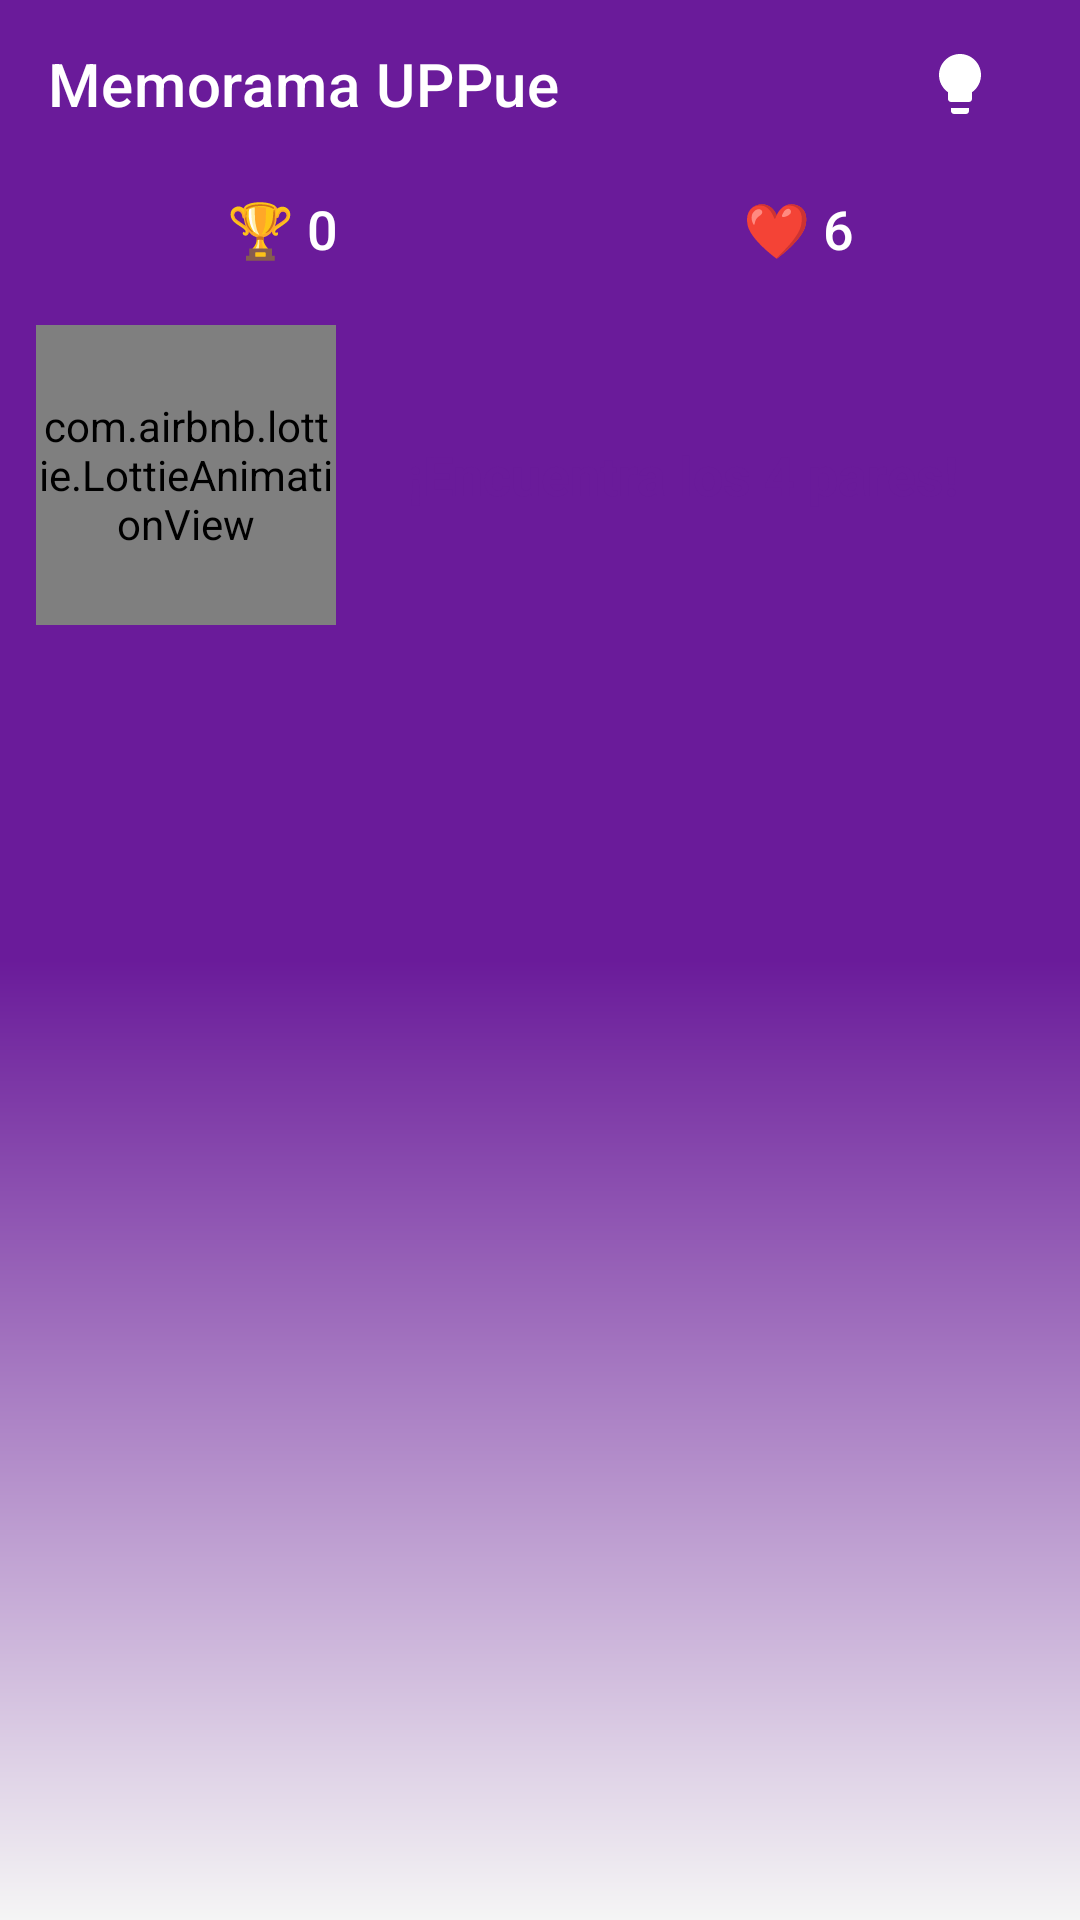

The Android layout XML behind this screen, and the referenced resources:
<!-- AndroidManifest.xml: activity theme Theme.ReglamentoUpp -->
<!-- res/layout/activity_memory_game.xml -->
<?xml version="1.0" encoding="utf-8"?>
<androidx.constraintlayout.widget.ConstraintLayout
    xmlns:android="http://schemas.android.com/apk/res/android"
    xmlns:app="http://schemas.android.com/apk/res-auto"
    xmlns:tools="http://schemas.android.com/tools"
    android:layout_width="match_parent"
    android:layout_height="match_parent"
    android:background="@drawable/game_background"
    tools:context=".MemoryGameActivity">

    <com.google.android.material.appbar.MaterialToolbar
        android:id="@+id/toolbarMemory"
        android:layout_width="match_parent"
        android:layout_height="wrap_content"
        android:background="@android:color/transparent"
        app:layout_constraintTop_toTopOf="parent"
        app:navigationIcon="@drawable/ic_logout"
        app:title="Memorama UPPue"
        app:titleTextColor="@color/white">

        <ImageButton
            android:id="@+id/btnHelpMemory"
            android:layout_width="48dp"
            android:layout_height="48dp"
            android:layout_gravity="end"
            android:layout_marginEnd="16dp"
            android:background="?attr/selectableItemBackgroundBorderless"
            android:src="@drawable/ic_foco"
            app:tint="@color/white" />
    </com.google.android.material.appbar.MaterialToolbar>

    <LinearLayout
        android:id="@+id/llStats"
        android:layout_width="match_parent"
        android:layout_height="wrap_content"
        android:orientation="horizontal"
        android:gravity="center"
        android:padding="8dp"
        app:layout_constraintTop_toBottomOf="@id/toolbarMemory">

        <TextView
            android:id="@+id/tvScore"
            android:layout_width="0dp"
            android:layout_height="wrap_content"
            android:layout_weight="1"
            android:text="🏆 0"
            android:textColor="@color/white"
            android:textSize="18sp"
            android:fontFamily="sans-serif-medium"
            android:gravity="center" />

        <TextView
            android:id="@+id/tvLives"
            android:layout_width="0dp"
            android:layout_height="wrap_content"
            android:layout_weight="1"
            android:text="❤️ 6"
            android:textColor="@color/white"
            android:textSize="18sp"
            android:fontFamily="sans-serif-medium"
            android:gravity="center" />
    </LinearLayout>

    <LinearLayout
        android:id="@+id/llMascotArea"
        android:layout_width="match_parent"
        android:layout_height="wrap_content"
        android:orientation="horizontal"
        android:padding="12dp"
        android:gravity="center_vertical"
        app:layout_constraintTop_toBottomOf="@id/llStats">

        <com.airbnb.lottie.LottieAnimationView
            android:id="@+id/lottieMascot"
            android:layout_width="100dp"
            android:layout_height="100dp"
            app:lottie_rawRes="@raw/owlie_nodding"
            app:lottie_autoPlay="true"
            app:lottie_loop="true" />

        <TextView
            android:id="@+id/tvMessage"
            android:layout_width="match_parent"
            android:layout_height="wrap_content"
            android:background="@drawable/white_circle_bg"
            android:padding="12dp"
            android:layout_marginStart="12dp"
            android:text="¡Encuentra los 4 pares!"
            android:textColor="@color/upp_primary"
            android:textSize="18sp"
            android:textStyle="bold"
            android:elevation="4dp"/>
    </LinearLayout>

    <ScrollView
        android:layout_width="match_parent"
        android:layout_height="0dp"
        android:fillViewport="true"
        app:layout_constraintTop_toBottomOf="@id/llMascotArea"
        app:layout_constraintBottom_toBottomOf="parent">

        <GridLayout
            android:id="@+id/glCards"
            android:layout_width="match_parent"
            android:layout_height="wrap_content"
            android:columnCount="3"
            android:rowCount="3"
            android:padding="4dp"
            android:layout_gravity="center_horizontal" />
    </ScrollView>

</androidx.constraintlayout.widget.ConstraintLayout>
<!-- resources referenced by this layout -->
<resources>
  <color name="upp_primary">#6A1B9A</color>
  <color name="white">#FFFFFFFF</color>
  <!-- drawable game_background (drawable) -->
  <?xml version="1.0" encoding="utf-8"?>
  <shape xmlns:android="http://schemas.android.com/apk/res/android">
      <gradient
          android:angle="270"
          android:startColor="@color/gradient_start"
          android:centerColor="@color/upp_primary"
          android:endColor="@color/app_bg"
          android:endY="0.7"
          android:type="linear" />
  </shape>
  <!-- drawable ic_foco (drawable) -->
  <vector xmlns:android="http://schemas.android.com/apk/res/android"
      android:width="24dp"
      android:height="24dp"
      android:viewportWidth="24"
      android:viewportHeight="24">
      <path
          android:fillColor="#FFFFFF"
          android:pathData="M9,21c0,0.55 0.45,1 1,1h4c0.55,0 1,-0.45 1,-1v-1H9V21zM12,2C8.14,2 5,5.14 5,9c0,2.38 1.19,4.47 3,5.74V17c0,0.55 0.45,1 1,1h6c0.55,0 1,-0.45 1,-1v-2.26c1.81,-1.27 3,-3.36 3,-5.74C19,5.14 15.86,2 12,2z"/>
  </vector>
  <style name="Theme.ReglamentoUpp" parent="Theme.MaterialComponents.DayNight.NoActionBar">
          <item name="colorPrimary">@color/upp_primary</item>
          <item name="colorPrimaryVariant">@color/upp_primary_dark</item>
          <item name="colorOnPrimary">@color/white</item>
          <item name="colorSecondary">@color/upp_accent</item>
          <item name="colorSecondaryVariant">@color/upp_secondary</item>
          <item name="colorOnSecondary">@color/white</item>
  
          <item name="shapeAppearanceSmallComponent">@style/ShapeAppearance.App.SmallComponent</item>
          <item name="shapeAppearanceMediumComponent">@style/ShapeAppearance.App.MediumComponent</item>
          <item name="shapeAppearanceLargeComponent">@style/ShapeAppearance.App.LargeComponent</item>
  
          <item name="textInputStyle">@style/Widget.MaterialComponents.TextInputLayout.OutlinedBox.Rounded</item>
      </style>
  <color name="gradient_start">#6A1B9A</color>
  <color name="app_bg">#F5F5F5</color>
  <color name="upp_primary_dark">#4A148C</color>
  <color name="upp_accent">#AB47BC</color>
  <color name="upp_secondary">#8E24AA</color>
  <style name="ShapeAppearance.App.SmallComponent" parent="ShapeAppearance.MaterialComponents.SmallComponent">
          <item name="cornerFamily">rounded</item>
          <item name="cornerSize">50%</item> </style>
  <style name="ShapeAppearance.App.MediumComponent" parent="ShapeAppearance.MaterialComponents.MediumComponent">
          <item name="cornerFamily">rounded</item>
          <item name="cornerSize">28dp</item> </style>
  <style name="ShapeAppearance.App.LargeComponent" parent="ShapeAppearance.MaterialComponents.LargeComponent">
          <item name="cornerFamily">rounded</item>
          <item name="cornerSize">36dp</item> </style>
  <style name="Widget.MaterialComponents.TextInputLayout.OutlinedBox.Rounded" parent="Widget.MaterialComponents.TextInputLayout.OutlinedBox">
          <item name="boxCornerRadiusTopStart">24dp</item>
          <item name="boxCornerRadiusTopEnd">24dp</item>
          <item name="boxCornerRadiusBottomStart">24dp</item>
          <item name="boxCornerRadiusBottomEnd">24dp</item>
      </style>
</resources>
